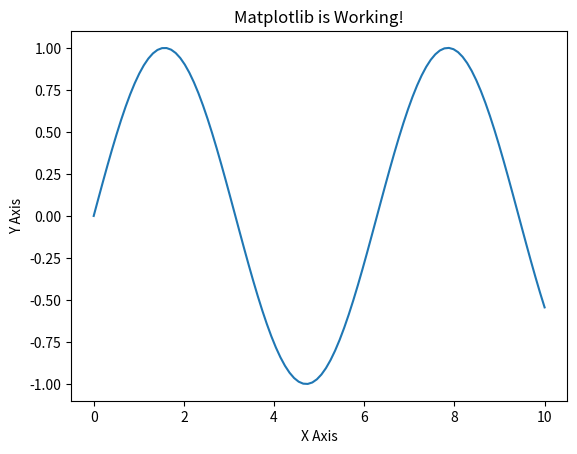

Python code for this plot:
import numpy as np

# Create a simple 1D array
arr = np.array([1, 2, 3, 4, 5])
print("NumPy Array:", arr)

import scipy
print("SciPy version:", scipy.__path__)

import matplotlib.pyplot as plt
import numpy as np

# Generate sample data
x = np.linspace(0, 10, 100)
y = np.sin(x)

# Create the plot
plt.plot(x, y)
plt.title("Matplotlib is Working!")
plt.xlabel("X Axis")
plt.ylabel("Y Axis")

# Display the graph
plt.show()
